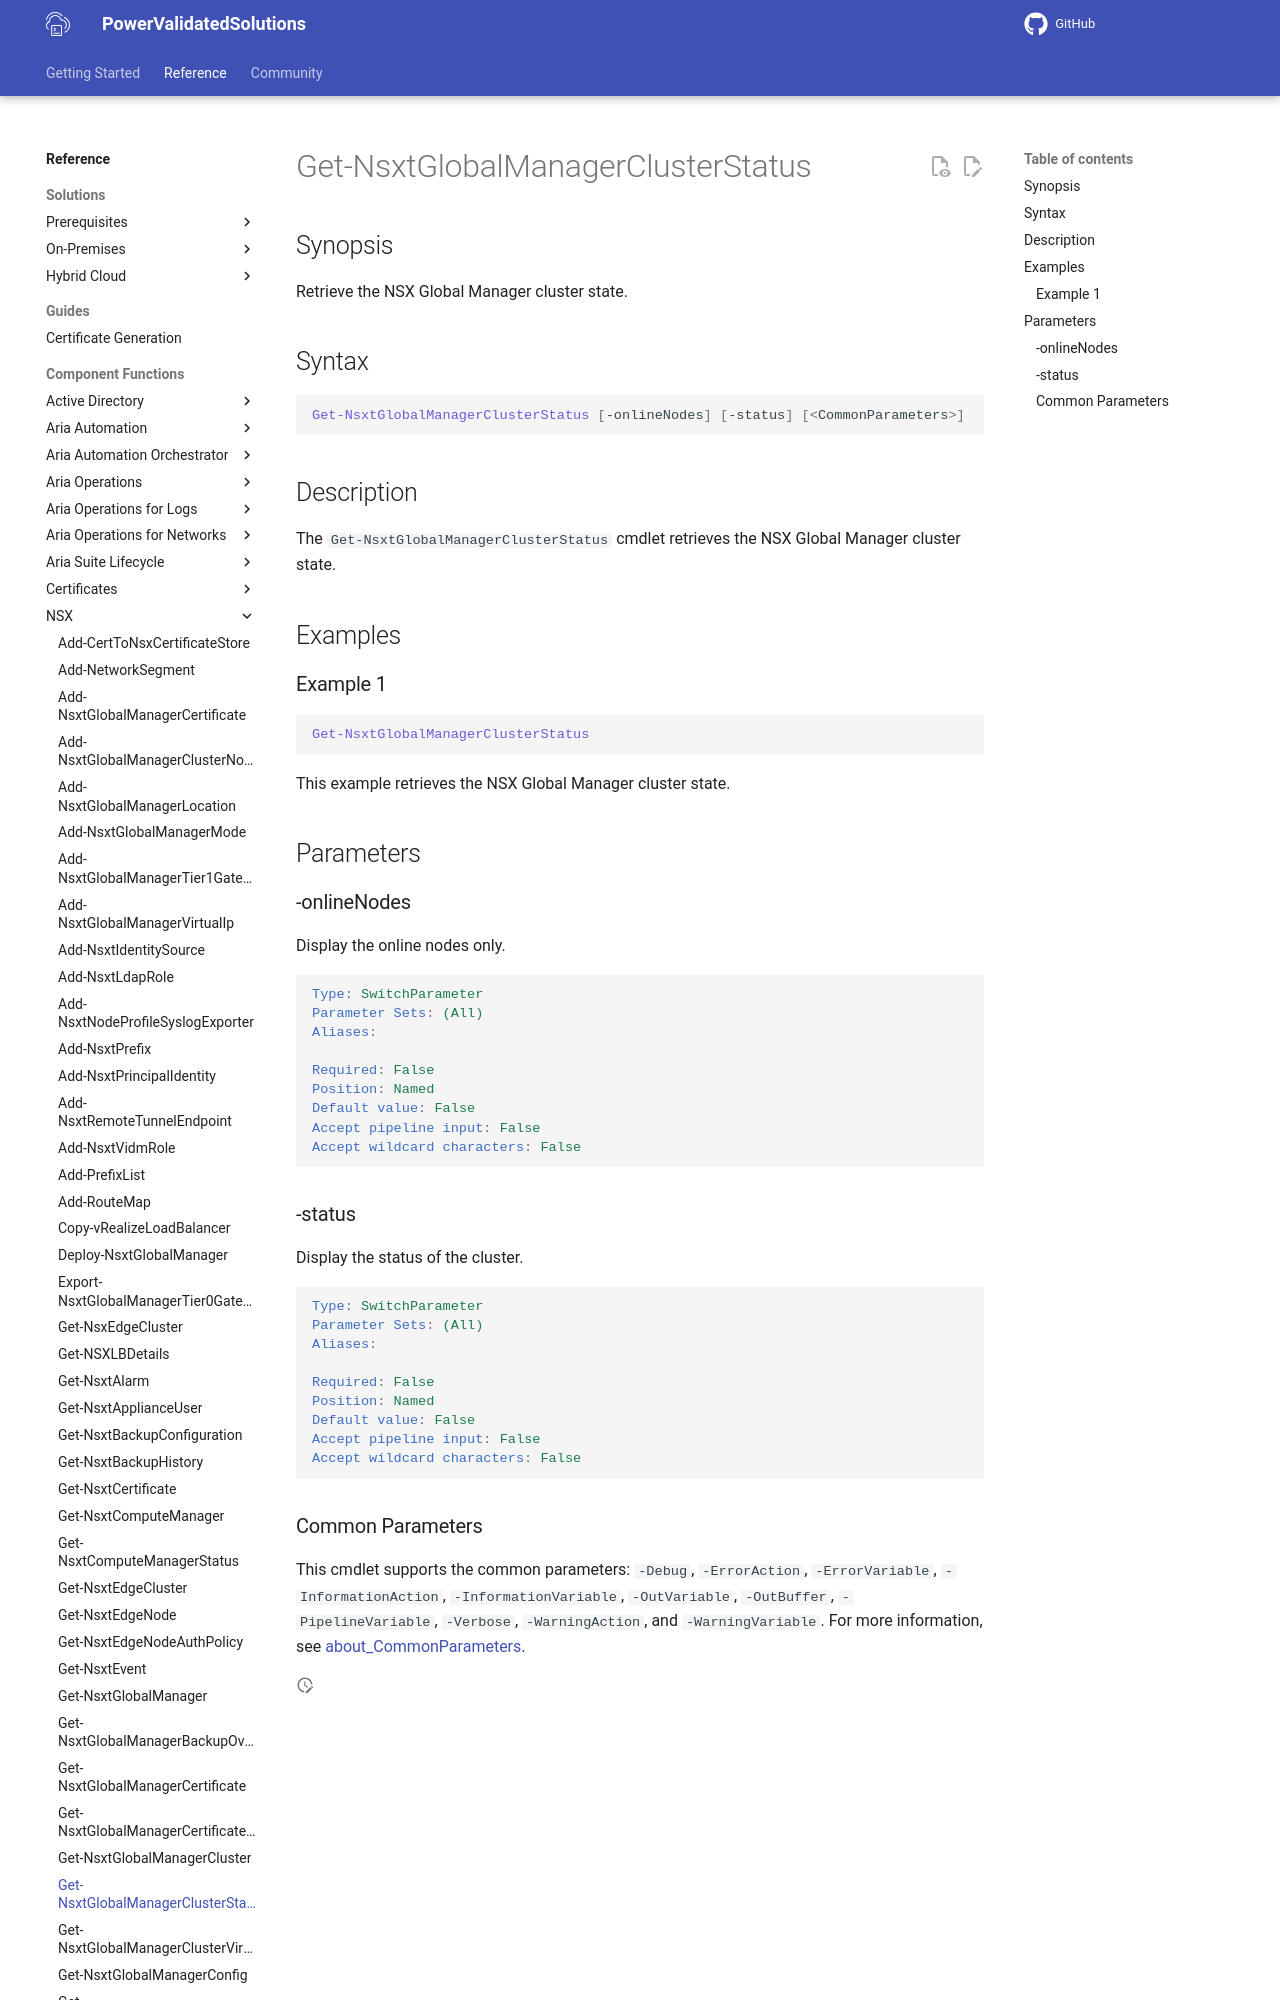

repository: vmware/power-validated-solutions-for-cloud-foundation · page: documentation/functions/nsx/Get-NsxtGlobalManagerClusterStatus/index.html · generator: mkdocs

# Get-NsxtGlobalManagerClusterStatus

## Synopsis

Retrieve the NSX Global Manager cluster state.

## Syntax

```powershell
Get-NsxtGlobalManagerClusterStatus [-onlineNodes] [-status] [<CommonParameters>]
```

## Description

The `Get-NsxtGlobalManagerClusterStatus` cmdlet retrieves the NSX Global Manager cluster state.

## Examples
